Image classification data set "15_Scene_Cartoon" (autumn-tilley/Cartoon-Classification-Exploration on GitHub). Class labels (15): bedroom, coast, forest, highway, industrial, inside city, kitchen, living room, mountain, office, open country, store, street, suburb, tall building.

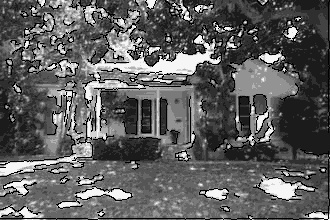
Label: suburb

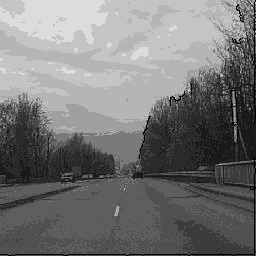
Label: highway

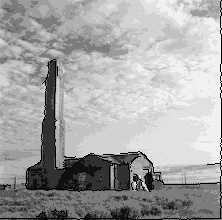
Label: industrial

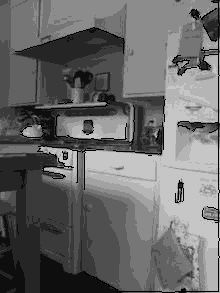
Label: kitchen

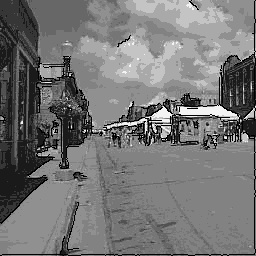
Label: street

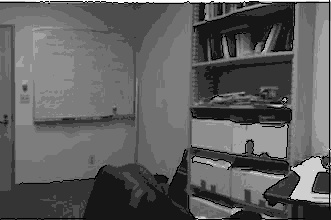
Label: office
